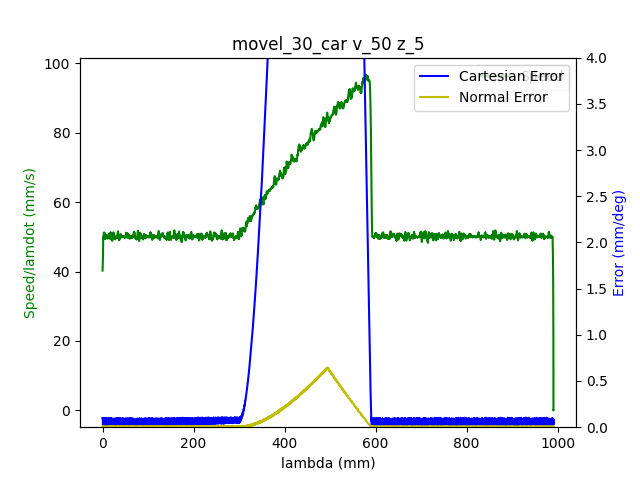

The table this chart was drawn from, first rows:
1.680626730615000010e+09, 0.000000000000000000e+00, -6.346977091339978116e-01, 7.180476528922391521e-01, 2.851222225935496901e-01, -1.464106094949735315e+00, -1.797961400917470698e+00, 4.450868845265859575e-01
1.680626730618999958e+09, 0.000000000000000000e+00, -6.346977091339978116e-01, 7.180476528922391521e-01, 2.851222225935496901e-01, -1.464106094949735315e+00, -1.797961400917470698e+00, 4.450868845265859575e-01
1.680626730622999907e+09, 0.000000000000000000e+00, -6.346977091339978116e-01, 7.180476528922391521e-01, 2.851222225935496901e-01, -1.464106094949735315e+00, -1.797961400917470698e+00, 4.450868845265859575e-01
1.680626730638000011e+09, 0.000000000000000000e+00, -6.346977091339978116e-01, 7.180476528922391521e-01, 2.851222225935496901e-01, -1.464106094949735315e+00, -1.797961400917470698e+00, 4.450868845265859575e-01
1.680626730641999960e+09, 0.000000000000000000e+00, -6.346977091339978116e-01, 7.180476528922391521e-01, 2.851222225935496901e-01, -1.464106094949735315e+00, -1.797961400917470698e+00, 4.450868845265859575e-01
1.680626730645999908e+09, 0.000000000000000000e+00, -6.346977091339978116e-01, 7.180476528922391521e-01, 2.851222225935496901e-01, -1.464106094949735315e+00, -1.797961400917470698e+00, 4.450868845265859575e-01
1.680626730650000095e+09, 0.000000000000000000e+00, -6.346977091339978116e-01, 7.180476528922391521e-01, 2.851222225935496901e-01, -1.464106094949735315e+00, -1.797961400917470698e+00, 4.450868845265859575e-01
1.680626730654000044e+09, 0.000000000000000000e+00, -6.346977091339978116e-01, 7.180476528922391521e-01, 2.851222225935496901e-01, -1.464106094949735315e+00, -1.797961400917470698e+00, 4.450868845265859575e-01
1.680626730667000055e+09, 0.000000000000000000e+00, -6.346977091339978116e-01, 7.180476528922391521e-01, 2.851222225935496901e-01, -1.464106094949735315e+00, -1.797961400917470698e+00, 4.450868845265859575e-01
1.680626730678999901e+09, 1.000000000000000000e+00, -6.346977091339978116e-01, 7.180476528922391521e-01, 2.851222225935496901e-01, -1.464106094949735315e+00, -1.797961400917470698e+00, 4.450868845265859575e-01
1.680626730684999943e+09, 1.000000000000000000e+00, -6.343975125026549700e-01, 7.178469400282597723e-01, 2.850244841554379627e-01, -1.463645328027208592e+00, -1.797783377333767030e+00, 4.448181038217788319e-01
1.680626730690000057e+09, 1.000000000000000000e+00, -6.335126305718937756e-01, 7.172343294608096720e-01, 2.847173062070869620e-01, -1.462280480552149209e+00, -1.797231853290136794e+00, 4.440903015236972173e-01
1.680626730694000006e+09, 1.000000000000000000e+00, -6.335126305718937756e-01, 7.172343294608096720e-01, 2.847173062070869620e-01, -1.462280480552149209e+00, -1.797231853290136794e+00, 4.440903015236972173e-01
1.680626730697999954e+09, 1.000000000000000000e+00, -6.321739630356141282e-01, 7.163110502865047691e-01, 2.842565392845604610e-01, -1.460198302754520006e+00, -1.796413293870951611e+00, 4.429383842173809094e-01
1.680626730701999903e+09, 1.000000000000000000e+00, -6.321739630356141282e-01, 7.163110502865047691e-01, 2.842565392845604610e-01, -1.460198302754520006e+00, -1.796413293870951611e+00, 4.429383842173809094e-01
1.680626730706000090e+09, 1.000000000000000000e+00, -6.308073702313026221e-01, 7.153581005149158845e-01, 2.837748284110100383e-01, -1.458065510408582899e+00, -1.795575535829994296e+00, 4.417480696675208374e-01
1.680626730710000038e+09, 1.000000000000000000e+00, -6.308073702313026221e-01, 7.153581005149158845e-01, 2.837748284110100383e-01, -1.458065510408582899e+00, -1.795575535829994296e+00, 4.417480696675208374e-01
1.680626730713999987e+09, 1.000000000000000000e+00, -6.294285601222270321e-01, 7.144068960725789008e-01, 2.833035895129715764e-01, -1.455932718062645792e+00, -1.794720324496517083e+00, 4.405595004469126663e-01
1.680626730717999935e+09, 1.000000000000000000e+00, -6.294285601222270321e-01, 7.144068960725789008e-01, 2.833035895129715764e-01, -1.455932718062645792e+00, -1.794720324496517083e+00, 4.405595004469126663e-01
1.680626730721999884e+09, 1.000000000000000000e+00, -6.280480046838994301e-01, 7.134556916302420282e-01, 2.828323506149331146e-01, -1.453782472424188565e+00, -1.793884311784811780e+00, 4.393691858970525388e-01
1.680626730726000071e+09, 1.000000000000000000e+00, -6.280480046838994301e-01, 7.134556916302420282e-01, 2.828323506149331146e-01, -1.453782472424188565e+00, -1.793884311784811780e+00, 4.393691858970525388e-01
1.680626730730000019e+09, 1.000000000000000000e+00, -6.266691945748240622e-01, 7.125044871879051556e-01, 2.823611117168946527e-01, -1.451649680078251681e+00, -1.793029100451334568e+00, 4.382172685907362863e-01
1.680626730733999968e+09, 1.000000000000000000e+00, -6.266691945748240622e-01, 7.125044871879051556e-01, 2.823611117168946527e-01, -1.451649680078251681e+00, -1.793029100451334568e+00, 4.382172685907362863e-01
1.680626730737999916e+09, 1.000000000000000000e+00, -6.253026017705124451e-01, 7.115532827455681719e-01, 2.818794008433442300e-01, -1.449516887732314574e+00, -1.792193087739629487e+00, 4.370286993701281153e-01
1.680626730742000103e+09, 1.000000000000000000e+00, -6.253026017705124451e-01, 7.115532827455681719e-01, 2.818794008433442300e-01, -1.449516887732314574e+00, -1.792193087739629487e+00, 4.370286993701281153e-01
1.680626730746000051e+09, 1.000000000000000000e+00, -6.239237916614368551e-01, 7.106108049494913592e-01, 2.814081619453057126e-01, -1.447384095386377689e+00, -1.791337876406152052e+00, 4.358383848202679878e-01
1.680626730750000000e+09, 1.000000000000000000e+00, -6.239237916614368551e-01, 7.106108049494913592e-01, 2.814081619453057126e-01, -1.447384095386377689e+00, -1.791337876406152052e+00, 4.358383848202679878e-01
1.680626730753999949e+09, 1.000000000000000000e+00, -6.225449815523613761e-01, 7.096596005071543756e-01, 2.809369230472672507e-01, -1.445251303040440360e+00, -1.790501863694446749e+00, 4.346480702704078602e-01
1.680626730757999897e+09, 1.000000000000000000e+00, -6.225449815523613761e-01, 7.096596005071543756e-01, 2.809369230472672507e-01, -1.445251303040440360e+00, -1.790501863694446749e+00, 4.346480702704078602e-01
1.680626730762000084e+09, 1.000000000000000000e+00, -6.211783887480497590e-01, 7.087066507355653799e-01, 2.804656841492287889e-01, -1.443118510694503476e+00, -1.789646652360969536e+00, 4.334961529640915523e-01
1.680626730766000032e+09, 1.000000000000000000e+00, -6.211783887480497590e-01, 7.087066507355653799e-01, 2.804656841492287889e-01, -1.443118510694503476e+00, -1.789646652360969536e+00, 4.334961529640915523e-01
1.680626730773000002e+09, 1.000000000000000000e+00, -6.197995786389742801e-01, 7.077554462932286183e-01, 2.799839732756783106e-01, -1.440985718348566369e+00, -1.788808894320012444e+00, 4.323075837434834923e-01
1.680626730779000044e+09, 1.000000000000000000e+00, -6.184207685298986901e-01, 7.068042418508916347e-01, 2.795127343776399043e-01, -1.438852926002629262e+00, -1.787972881608306919e+00, 4.311172691936233092e-01
1.680626730785000086e+09, 1.000000000000000000e+00, -6.170541757255871840e-01, 7.058530374085547621e-01, 2.790414954796013869e-01, -1.436720133656692155e+00, -1.787117670274829706e+00, 4.299269546437631817e-01
1.680626730789000034e+09, 1.000000000000000000e+00, -6.170541757255871840e-01, 7.058530374085547621e-01, 2.790414954796013869e-01, -1.436720133656692155e+00, -1.787117670274829706e+00, 4.299269546437631817e-01
1.680626730792999983e+09, 1.000000000000000000e+00, -6.156753656165117050e-01, 7.049105596124777273e-01, 2.785597846060509641e-01, -1.434587341310755271e+00, -1.786281657563124625e+00, 4.287383854231550662e-01
1.680626730796999931e+09, 1.000000000000000000e+00, -6.156753656165117050e-01, 7.049105596124777273e-01, 2.785597846060509641e-01, -1.434587341310755271e+00, -1.786281657563124625e+00, 4.287383854231550662e-01
1.680626730801000118e+09, 1.000000000000000000e+00, -6.142948101781842141e-01, 7.039593551701408547e-01, 2.780885457080125023e-01, -1.432454548964817942e+00, -1.785426446229647190e+00, 4.275864681168387582e-01
1.680626730805000067e+09, 1.000000000000000000e+00, -6.142948101781842141e-01, 7.039593551701408547e-01, 2.780885457080125023e-01, -1.432454548964817942e+00, -1.785426446229647190e+00, 4.275864681168387582e-01
1.680626730809999943e+09, 1.000000000000000000e+00, -6.129160000691086241e-01, 7.030081507278039821e-01, 2.776173068099740404e-01, -1.430321756618881057e+00, -1.784590433517941888e+00, 4.263961535669786862e-01
1.680626730813999891e+09, 1.000000000000000000e+00, -6.129160000691086241e-01, 7.030081507278039821e-01, 2.776173068099740404e-01, -1.430321756618881057e+00, -1.784590433517941888e+00, 4.263961535669786862e-01
1.680626730818000078e+09, 1.000000000000000000e+00, -6.115494072647971180e-01, 7.020569462854669984e-01, 2.771460679119355786e-01, -1.428171510980423831e+00, -1.783735222184464897e+00, 4.252075843463705151e-01
1.680626730822000027e+09, 1.000000000000000000e+00, -6.115494072647971180e-01, 7.020569462854669984e-01, 2.771460679119355786e-01, -1.428171510980423831e+00, -1.783735222184464897e+00, 4.252075843463705151e-01
1.680626730825999975e+09, 1.000000000000000000e+00, -6.101705971557216390e-01, 7.011039965138781138e-01, 2.766643570383851003e-01, -1.426038718634486946e+00, -1.782899209472759594e+00, 4.240172697965103876e-01
1.680626730829999924e+09, 1.000000000000000000e+00, -6.101705971557216390e-01, 7.011039965138781138e-01, 2.766643570383851003e-01, -1.426038718634486946e+00, -1.782899209472759594e+00, 4.240172697965103876e-01
1.680626730834000111e+09, 1.000000000000000000e+00, -6.087917870466460490e-01, 7.001527920715412412e-01, 2.761931181403466939e-01, -1.423905926288549839e+00, -1.782061451431802279e+00, 4.228653524901941352e-01
1.680626730838000059e+09, 1.000000000000000000e+00, -6.087917870466460490e-01, 7.001527920715412412e-01, 2.761931181403466939e-01, -1.423905926288549839e+00, -1.782061451431802279e+00, 4.228653524901941352e-01
1.680626730842000008e+09, 1.000000000000000000e+00, -6.074251942423345429e-01, 6.992103142754643175e-01, 2.757218792423082321e-01, -1.421773133942612732e+00, -1.781206240098325067e+00, 4.216767832695860196e-01
1.680626730845999956e+09, 1.000000000000000000e+00, -6.074251942423345429e-01, 6.992103142754643175e-01, 2.757218792423082321e-01, -1.421773133942612732e+00, -1.781206240098325067e+00, 4.216767832695860196e-01
1.680626730849999905e+09, 1.000000000000000000e+00, -6.060463841332589530e-01, 6.982591098331274448e-01, 2.752506403442697147e-01, -1.419640341596675626e+00, -1.780370227386619764e+00, 4.204864687197258366e-01
1.680626730854000092e+09, 1.000000000000000000e+00, -6.060463841332589530e-01, 6.982591098331274448e-01, 2.752506403442697147e-01, -1.419640341596675626e+00, -1.780370227386619764e+00, 4.204864687197258366e-01
1.680626730858000040e+09, 1.000000000000000000e+00, -6.046675740241834740e-01, 6.973079053907905722e-01, 2.747671841414672800e-01, -1.417505803921486729e+00, -1.779515016053142329e+00, 4.192961541698657646e-01
1.680626730864000082e+09, 1.000000000000000000e+00, -6.033009812198719679e-01, 6.963567009484535886e-01, 2.742959452434288181e-01, -1.415373011575549400e+00, -1.778679003341437026e+00, 4.181442368635494566e-01
1.680626730868000031e+09, 1.000000000000000000e+00, -6.033009812198719679e-01, 6.963567009484535886e-01, 2.742959452434288181e-01, -1.415373011575549400e+00, -1.778679003341437026e+00, 4.181442368635494566e-01
1.680626730874000072e+09, 1.000000000000000000e+00, -6.019221711107963779e-01, 6.954054965061167159e-01, 2.738264516746423682e-01, -1.413240219229612515e+00, -1.777823792007960035e+00, 4.169556676429413411e-01
1.680626730878000021e+09, 1.000000000000000000e+00, -6.019221711107963779e-01, 6.954054965061167159e-01, 2.738264516746423682e-01, -1.413240219229612515e+00, -1.777823792007960035e+00, 4.169556676429413411e-01
1.680626730884999990e+09, 1.000000000000000000e+00, -6.005416156724687760e-01, 6.944525467345278313e-01, 2.733552127766039064e-01, -1.411107426883675409e+00, -1.776987779296254732e+00, 4.157653530930812136e-01
1.680626730888999939e+09, 1.000000000000000000e+00, -5.991628055633934080e-01, 6.935100689384507966e-01, 2.728717565738014716e-01, -1.408974634537738524e+00, -1.776132567962777520e+00, 4.145750385432210861e-01
1.680626730892999887e+09, 1.000000000000000000e+00, -5.991628055633934080e-01, 6.935100689384507966e-01, 2.728717565738014716e-01, -1.408974634537738524e+00, -1.776132567962777520e+00, 4.145750385432210861e-01
1.680626730897000074e+09, 1.000000000000000000e+00, -5.977962127590817909e-01, 6.925588644961139240e-01, 2.724005176757630098e-01, -1.406841842191801195e+00, -1.775294809921820205e+00, 4.134248665661567901e-01
1.680626730901000023e+09, 1.000000000000000000e+00, -5.977962127590817909e-01, 6.925588644961139240e-01, 2.724005176757630098e-01, -1.406841842191801195e+00, -1.775294809921820205e+00, 4.134248665661567901e-01
... 5,802 more rows
